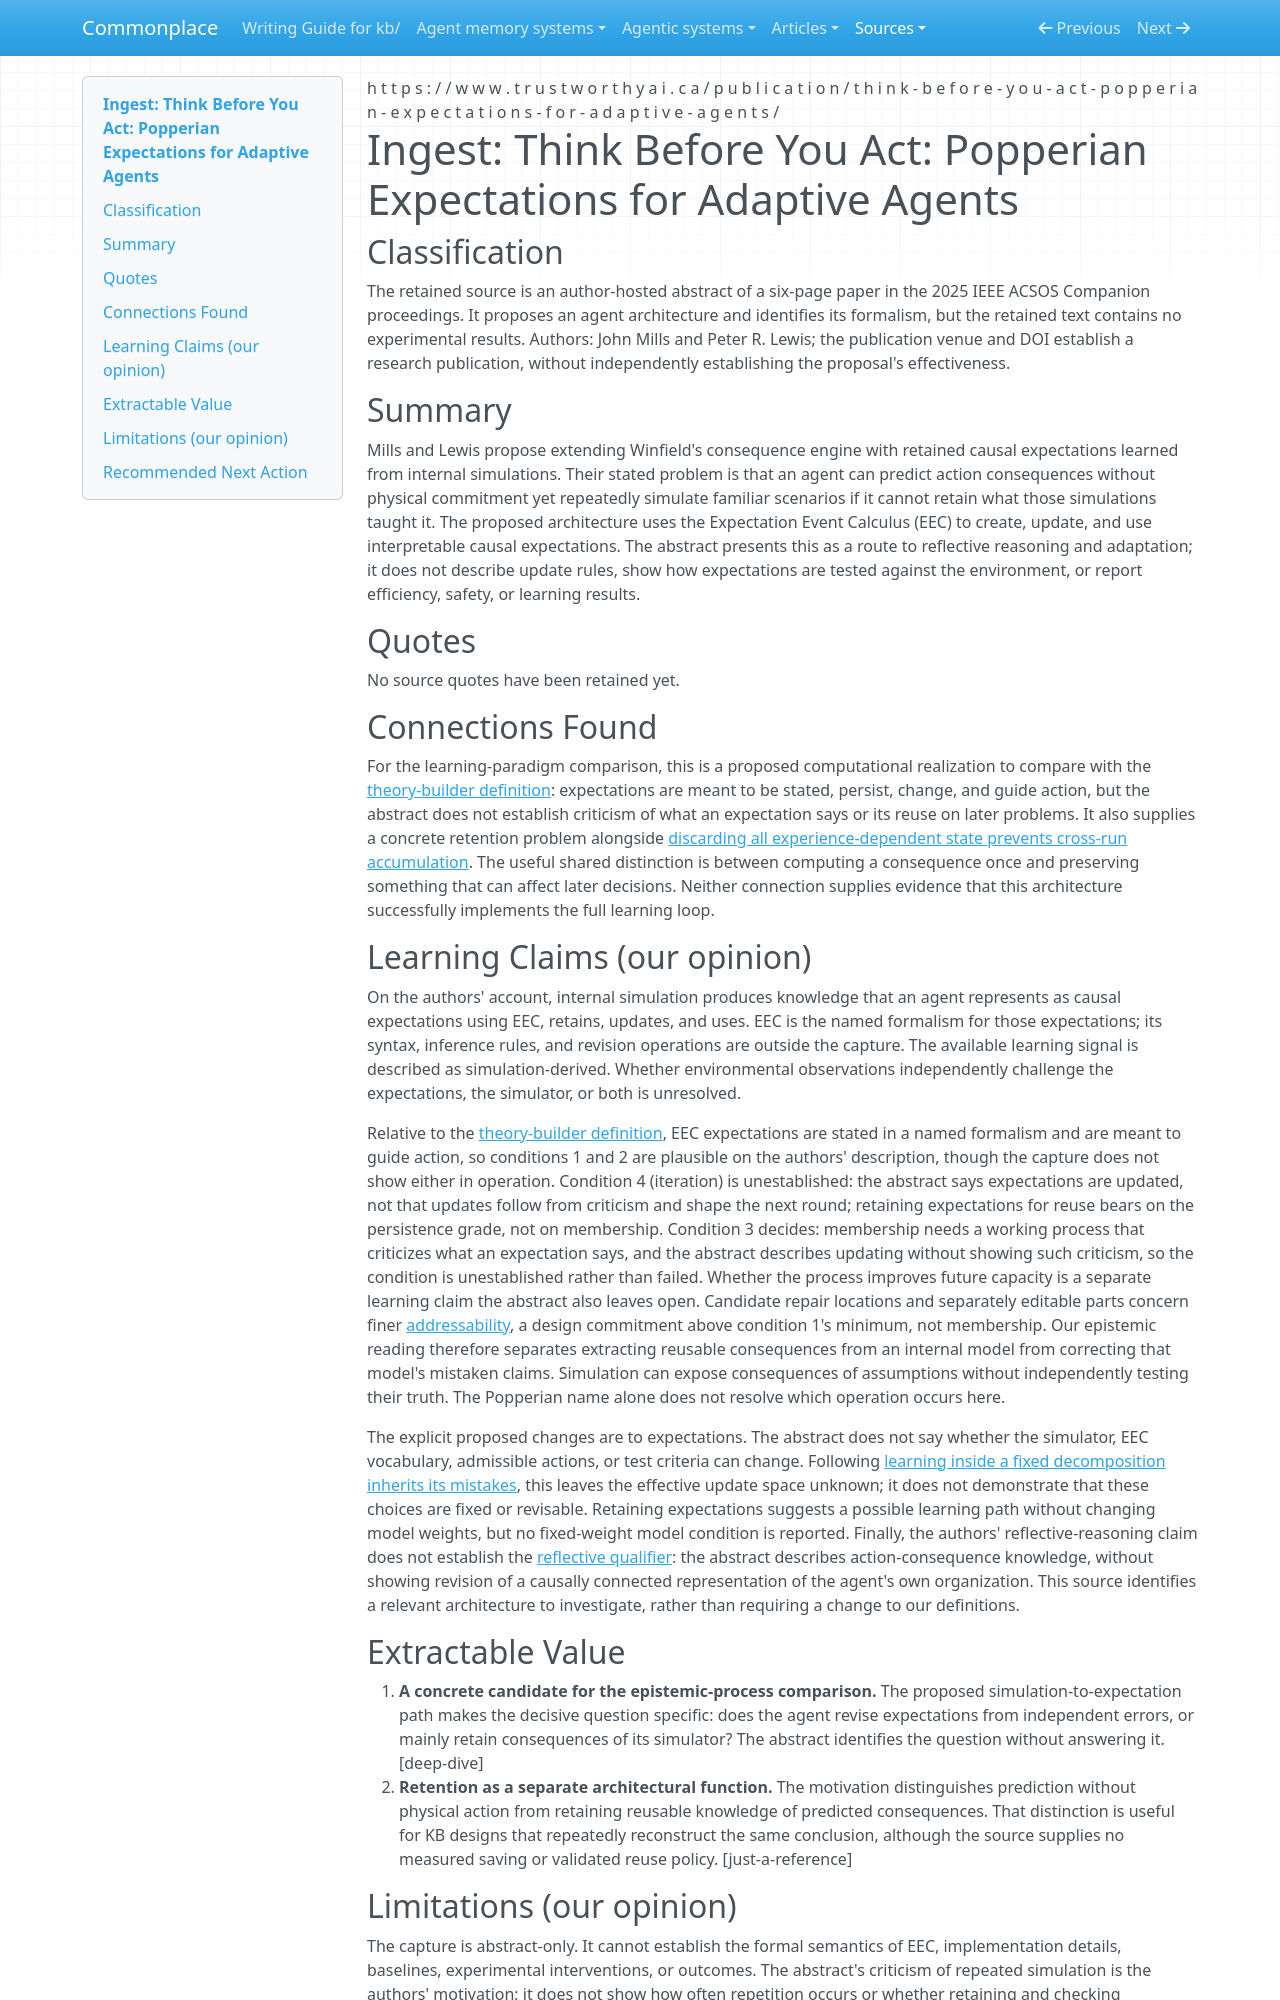

repository: zby/commonplace · page: sources/think-before-you-act-popperian-expectations-abstract.ingest/index.html · generator: mkdocs

---
description: "Mills and Lewis propose retaining causal expectations from internal simulations; the abstract motivates reuse but leaves refutation, representation changes, and reflective learning unestablished."
source: https://www.trustworthyai.ca/publication/think-before-you-act-popperian-expectations-for-adaptive-agents/
captured: "2026-09-19"
capture: trafilatura
capture_scope: abstract
doi: "10.1109/ACSOS-C66519.2025.00038"
genre: scientific-paper
snapshot_sha256: ba1d2f2de36fea550183bd86ccfea04336bd1b3c9fe8c69d5fe1d4b7e3d5499a
ingested: "2026-09-19"
occasion: "Reconsider the learning paradigm from Popperian epistemology: compare the epistemic process, computational realization, changeable representations and tests, fixed-model learning, reflection, and supporting evidence."
type: types/ingest-report.md
domains: [learning-theory, agent-memory, internal-simulation]
learning_claims: true
---

# Ingest: Think Before You Act: Popperian Expectations for Adaptive Agents

## Classification

The retained source is an author-hosted abstract of a six-page paper in the 2025 IEEE ACSOS Companion proceedings. It proposes an agent architecture and identifies its formalism, but the retained text contains no experimental results. Authors: John Mills and Peter R. Lewis; the publication venue and DOI establish a research publication, without independently establishing the proposal's effectiveness.

## Summary

Mills and Lewis propose extending Winfield's consequence engine with retained causal expectations learned from internal simulations. Their stated problem is that an agent can predict action consequences without physical commitment yet repeatedly simulate familiar scenarios if it cannot retain what those simulations taught it. The proposed architecture uses the Expectation Event Calculus (EEC) to create, update, and use interpretable causal expectations. The abstract presents this as a route to reflective reasoning and adaptation; it does not describe update rules, show how expectations are tested against the environment, or report efficiency, safety, or learning results.

## Quotes

No source quotes have been retained yet.

## Connections Found

For the learning-paradigm comparison, this is a proposed computational realization to compare with the [theory-builder definition](../theory/definitions/theory-builder.md): expectations are meant to be stated, persist, change, and guide action, but the abstract does not establish criticism of what an expectation says or its reuse on later problems. It also supplies a concrete retention problem alongside [discarding all experience-dependent state prevents cross-run accumulation](../theory/ephemeral-computation-prevents-accumulation.md). The useful shared distinction is between computing a consequence once and preserving something that can affect later decisions. Neither connection supplies evidence that this architecture successfully implements the full learning loop.

## Learning Claims (our opinion)

On the authors' account, internal simulation produces knowledge that an agent represents as causal expectations using EEC, retains, updates, and uses. EEC is the named formalism for those expectations; its syntax, inference rules, and revision operations are outside the capture. The available learning signal is described as simulation-derived. Whether environmental observations independently challenge the expectations, the simulator, or both is unresolved.

Relative to the [theory-builder definition](../theory/definitions/theory-builder.md), EEC expectations are stated in a named formalism and are meant to guide action, so conditions 1 and 2 are plausible on the authors' description, though the capture does not show either in operation. Condition 4 (iteration) is unestablished: the abstract says expectations are updated, not that updates follow from criticism and shape the next round; retaining expectations for reuse bears on the persistence grade, not on membership. Condition 3 decides: membership needs a working process that criticizes what an expectation says, and the abstract describes updating without showing such criticism, so the condition is unestablished rather than failed. Whether the process improves future capacity is a separate learning claim the abstract also leaves open. Candidate repair locations and separately editable parts concern finer [addressability](../theory/definitions/theory-builder.md#addressability), a design commitment above condition 1's minimum, not membership. Our epistemic reading therefore separates extracting reusable consequences from an internal model from correcting that model's mistaken claims. Simulation can expose consequences of assumptions without independently testing their truth. The Popperian name alone does not resolve which operation occurs here.

The explicit proposed changes are to expectations. The abstract does not say whether the simulator, EEC vocabulary, admissible actions, or test criteria can change. Following [learning inside a fixed decomposition inherits its mistakes](../theory/learning-inside-a-fixed-decomposition-inherits-its-mistakes.md), this leaves the effective update space unknown; it does not demonstrate that these choices are fixed or revisable. Retaining expectations suggests a possible learning path without changing model weights, but no fixed-weight model condition is reported. Finally, the authors' reflective-reasoning claim does not establish the [reflective qualifier](../theory/definitions/theory-builder.md#qualifiers): the abstract describes action-consequence knowledge, without showing revision of a causally connected representation of the agent's own organization. This source identifies a relevant architecture to investigate, rather than requiring a change to our definitions.

## Extractable Value

1. **A concrete candidate for the epistemic-process comparison.** The proposed simulation-to-expectation path makes the decisive question specific: does the agent revise expectations from independent errors, or mainly retain consequences of its simulator? The abstract identifies the question without answering it. [deep-dive]
2. **Retention as a separate architectural function.** The motivation distinguishes prediction without physical action from retaining reusable knowledge of predicted consequences. That distinction is useful for KB designs that repeatedly reconstruct the same conclusion, although the source supplies no measured saving or validated reuse policy. [just-a-reference]
